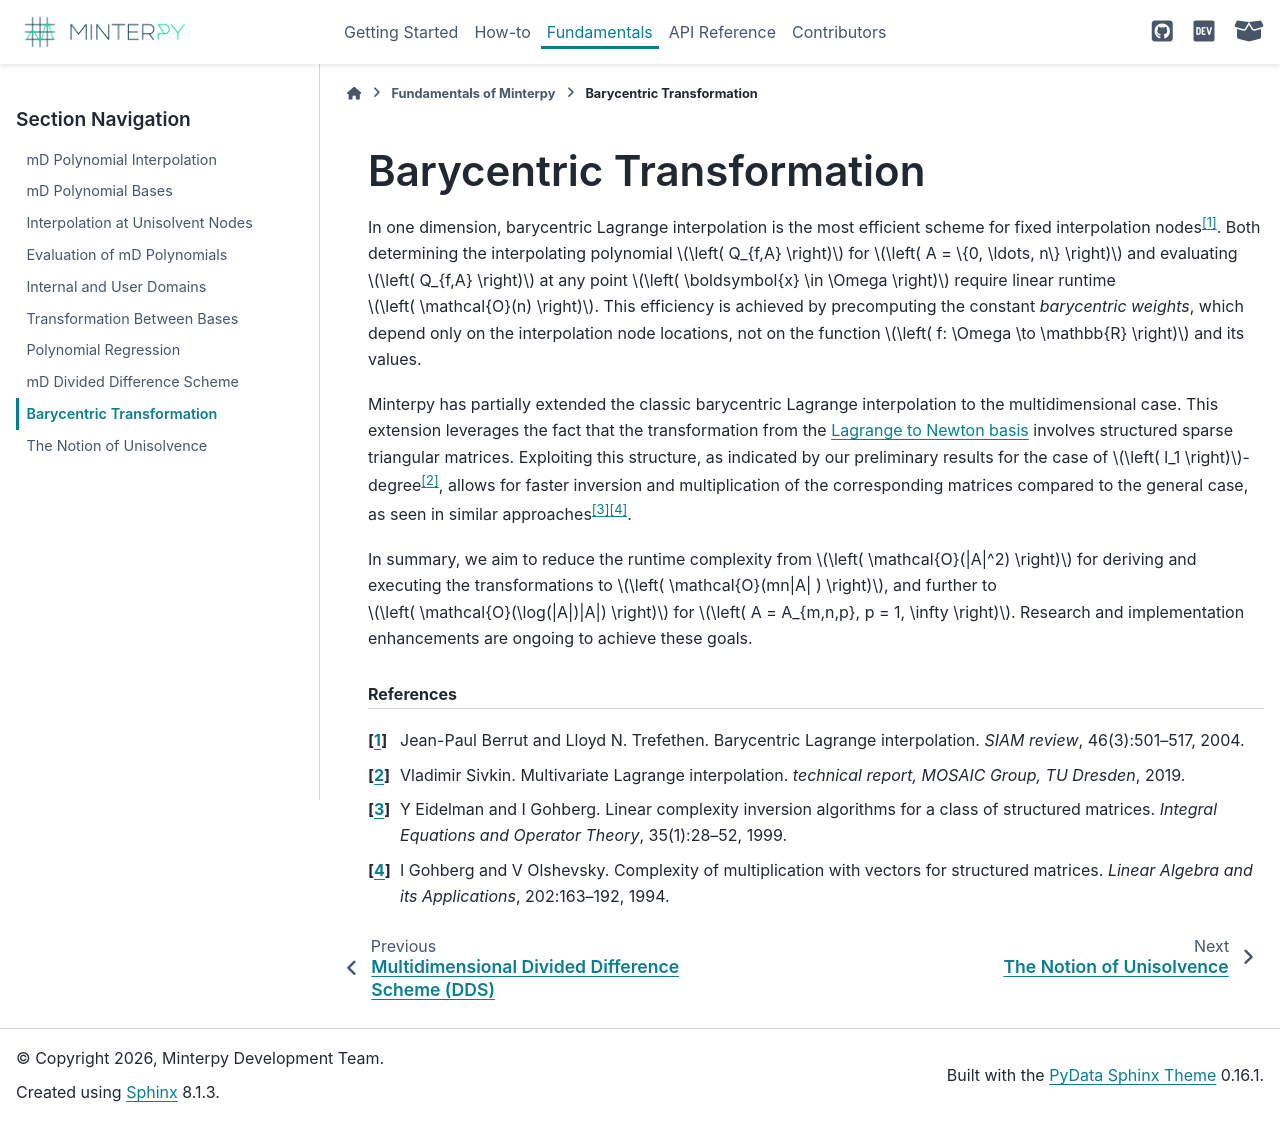

repository: minterpy-project/minterpy · page: latest/fundamentals/barycentric-transformation.html · generator: sphinx

==========================
Barycentric Transformation
==========================

In one dimension, barycentric Lagrange interpolation is the most efficient
scheme for fixed interpolation nodes\ :footcite:`berrut2004`.
Both determining the interpolating polynomial :math:`\left( Q_{f,A} \right)`
for :math:`\left( A = \{0, \ldots, n\} \right)`
and evaluating :math:`\left( Q_{f,A} \right)` at any point
:math:`\left( \boldsymbol{x} \in \Omega \right)`
require linear runtime :math:`\left( \mathcal{O}(n) \right)`.
This efficiency is achieved by precomputing the constant *barycentric weights*,
which depend only on the interpolation node locations,
not on the function :math:`\left( f: \Omega \to \mathbb{R} \right)`
and its values.

Minterpy has partially extended the classic barycentric Lagrange interpolation
to the multidimensional case.
This extension leverages the fact that the transformation
from the :doc:`Lagrange to Newton basis </fundamentals/transformation>`
involves structured sparse triangular matrices.
Exploiting this structure, as indicated by our preliminary results
for the case of :math:`\left( l_1 \right)`-degree\ :footcite:`sivkin`,
allows for faster inversion and multiplication of the corresponding matrices
compared to the general case,
as seen in similar approaches\ :footcite:`struct2, struct1`.

In summary, we aim to reduce the runtime complexity from
:math:`\left( \mathcal{O}(|A|^2) \right)` for deriving and executing the transformations
to :math:`\left( \mathcal{O}(mn|A| ) \right)`, and further to
:math:`\left( \mathcal{O}(\log(|A|)|A|) \right)`
for :math:`\left( A = A_{m,n,p}, p = 1, \infty \right)`.
Research and implementation enhancements are ongoing to achieve these goals.

.. rubric:: References

.. footbibliography::
